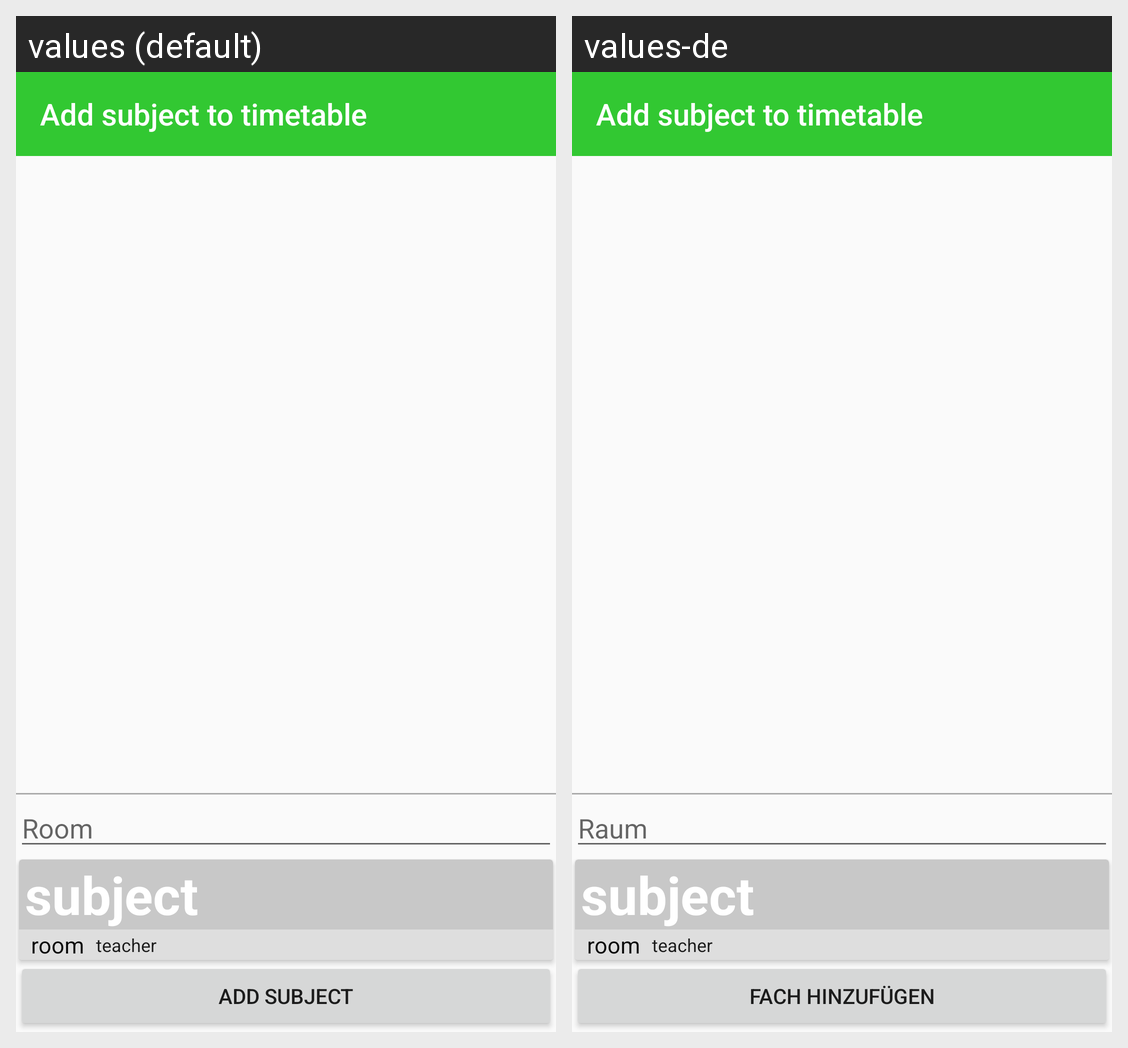

Locale-by-locale string values for the Android screen shown in this grid:
Android screen res/layout/activity_timetable_add_subject.xml rendered under 2 locales, left to right: values (default), values-de. Device: Nexus 5 (rendered at 1080×1920; each locale shown at half size, 540×960, under a caption strip naming it); theme AppTheme.NoActionBar.
Strings drawn on this screen, with the default value and each locale's value (text and hints the layout hard-codes, and strings that could not be matched under every locale, appear in the picture but are not listed):

room
  values: Room
  values-de: Raum

add_subject
  values: Add subject
  values-de: Fach hinzufügen
